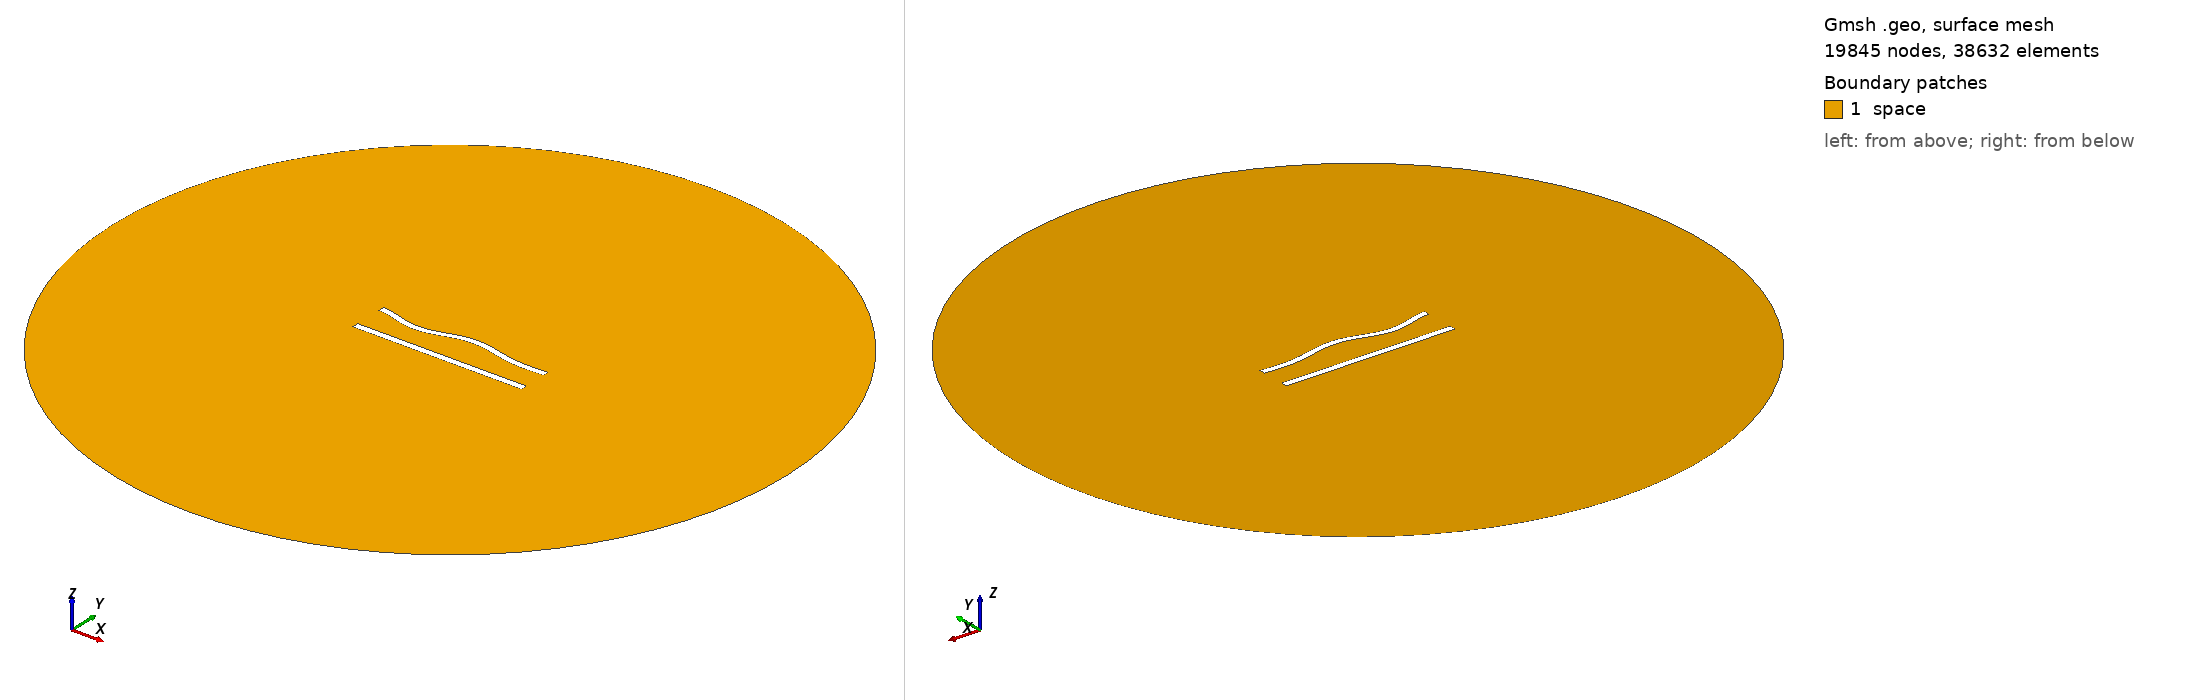

Gmsh geometry script, surface-meshed: 19845 nodes, 38632 surface elements. Boundary patches (legend numbers): 1 space. Left view from above one corner, right view from below the opposite corner. Legend entries are the model's physical surfaces. The drawing asked Gmsh for element sizes between 1% and 20% of the model's largest extent; the script's own settings can give other sizes.

=== 415.geo (drawn) ===
//---------------------------------------
// Geometry kernel
//---------------------------------------

SetFactory("OpenCASCADE");



//---------------------------------------
// Parameters of the geometry
//---------------------------------------

// Overetch of the upper plate
overetch = 0.125;

// Distance between the plates
distance = 20.0;

// Discretization over the x axis (for the deformation)
nx = 50; 

// Length of the plate
L = 100 - overetch; 

// Number of modes
n = 4; 

// 1st mode coefficient
coeff(1) = -1.5;
beta(1) = 0.596864 * 3.1415926535 / L;

// 2nd mode coefficient
coeff(2) = 0.0;
beta(2) = 1.49418 * 3.1415926535 / L;

// 3rd mode coefficient
coeff(3) = -1.5;
beta(3) = 2.50025 * 3.1415926535 / L;

// 4th mode coefficient
coeff(4) = -1.5;
beta(4) = 3.49999 * 3.1415926535 / L;



//---------------------------------------
// Upper plate (deformed rectangle)
//---------------------------------------

// Coordiantes of the upper plate
xmin = -50;
xmax = 50 - overetch;

// Height of the upper plate
yheight = 4 - 2 * overetch;

// Indexes of the points
UpperID[] = {};
LowerID[] = {};
LeftID[] = {};
RightID[] = {};

// Point index
p = 1;

// Horizontal edges
For i In {1:nx}
    x = xmin + (i-1)*(xmax - xmin)/(nx-1);

    y_bottom = distance / 2 + overetch;
    For j In {1:n}
        C = (Cosh(beta(j)*L) + Cos(beta(j)*L)) / (Sinh(beta(j)*L) + Sin(beta(j)*L));
        y_bottom  = y_bottom + coeff(j) * (Cosh(beta(j)*(x+50)) - Cos(beta(j)*(x+50)) - C * (Sinh(beta(j)*(x+50)) - Sin(beta(j)*(x+50))));
    EndFor

    y_top = y_bottom + yheight;

    Point(p) = {x, y_top, 0, 1.0};
    UpperID[i] = p;
    p = p + 1;

    Point(p) = {x, y_bottom, 0, 1.0};
    LowerID[i] = p;
    p = p + 1;
EndFor

// Create point lists
UpperPts[] = {}; LowerPts[] = {};
For i In {1:nx}
  UpperPts[] += {UpperID[i]};
  LowerPts[] += {LowerID[i]};
EndFor

// Build splines
Spline(1) = {UpperPts[]};
Spline(2) = {LowerPts[]};
Line(3) = {LowerPts[nx-1], UpperPts[nx-1]};
Line(4) = {LowerPts[0], UpperPts[0]};

// Build the plane surface
Curve Loop(1) = {2, 3, -1, -4};
Plane Surface(1) = {1};



//---------------------------------------
// Lower plate (rectangle)
//---------------------------------------

// Vertices
Point(1001) = {-50, -distance/2, 0, 1.0};
Point(1002) = { 50, -distance/2, 0, 1.0};
Point(1003) = { 50,  -distance/2 + 4, 0, 1.0};
Point(1004) = {-50,  -distance/2 + 4, 0, 1.0};

// Edges
Line(5) = {1001, 1002};
Line(6) = {1002, 1003};
Line(7) = {1003, 1004};
Line(8) = {1004, 1001};

// Plane surface
Line Loop(2) = {5, 6, 7, 8};
Plane Surface(2) = {2}; 



//---------------------------------------
// Outer (fictious) boundary
//---------------------------------------

// Points
Point(1005) = {0, 0, 0};       // Center
Point(1006) = {200, 0, 0};     // Start point
Point(1007) = {0, 200, 0};     // 90 degrees
Point(1008) = {-200, 0, 0};    // 180 degrees
Point(1009) = {0, -200, 0};    // 270 degrees

// Circle arcs (each needs start, center, end)
Circle(9) = {1006, 1005, 1007};
Circle(10) = {1007, 1005, 1008};
Circle(11) = {1008, 1005, 1009};
Circle(12) = {1009, 1005, 1006};

// Plane surface for the entire domain
Curve Loop(3) = {9, 10, 11, 12};
Surface(3) = {3};

// Subtract the plates from the whole domain to obtain the actual domain where we want to solve the equations
BooleanDifference{ Surface{3}; Delete; }{ Surface{1}; Surface{2}; Delete; }




//---------------------------------------
// Transfinite Lines/Curves
//---------------------------------------

// Set the number of points on the boundaries
r = 6;
d = 0.15;

// Plates
Transfinite Curve {1} = 50*r/4 Using Progression 1;
Transfinite Line {2} = 50*r Using Progression 1;
Transfinite Curve {3, 4} = 2*r Using Progression 1+d;
Transfinite Line {5} = 50*r/4 Using Progression 1;
Transfinite Line {7} = 50*r Using Progression 1;
Transfinite Line {6} = 2*r Using Progression 1-d;
Transfinite Line {8} = 2*r Using Progression 1+d;

// Outer boundary
Transfinite Line {9, 10, 11, 12} = 20 Using Progression 1;



//---------------------------------------
// Physical groups
//---------------------------------------                

// Physical curves (boundaries)
Physical Line("force_segment", 10) = {2};
Physical Line("upper_plate", 11) = {1, 3, 4};
Physical Line("lower_plate", 12) = {5, 6, 7, 8};
Physical Line("boundary", 20) = {9, 10, 11, 12};

// Physical Surfaces
Physical Surface("space", 30) = {3};



//---------------------------------------
// 6. Generate the Mesh
//---------------------------------------

// 2D mesh generation
Mesh 2;
